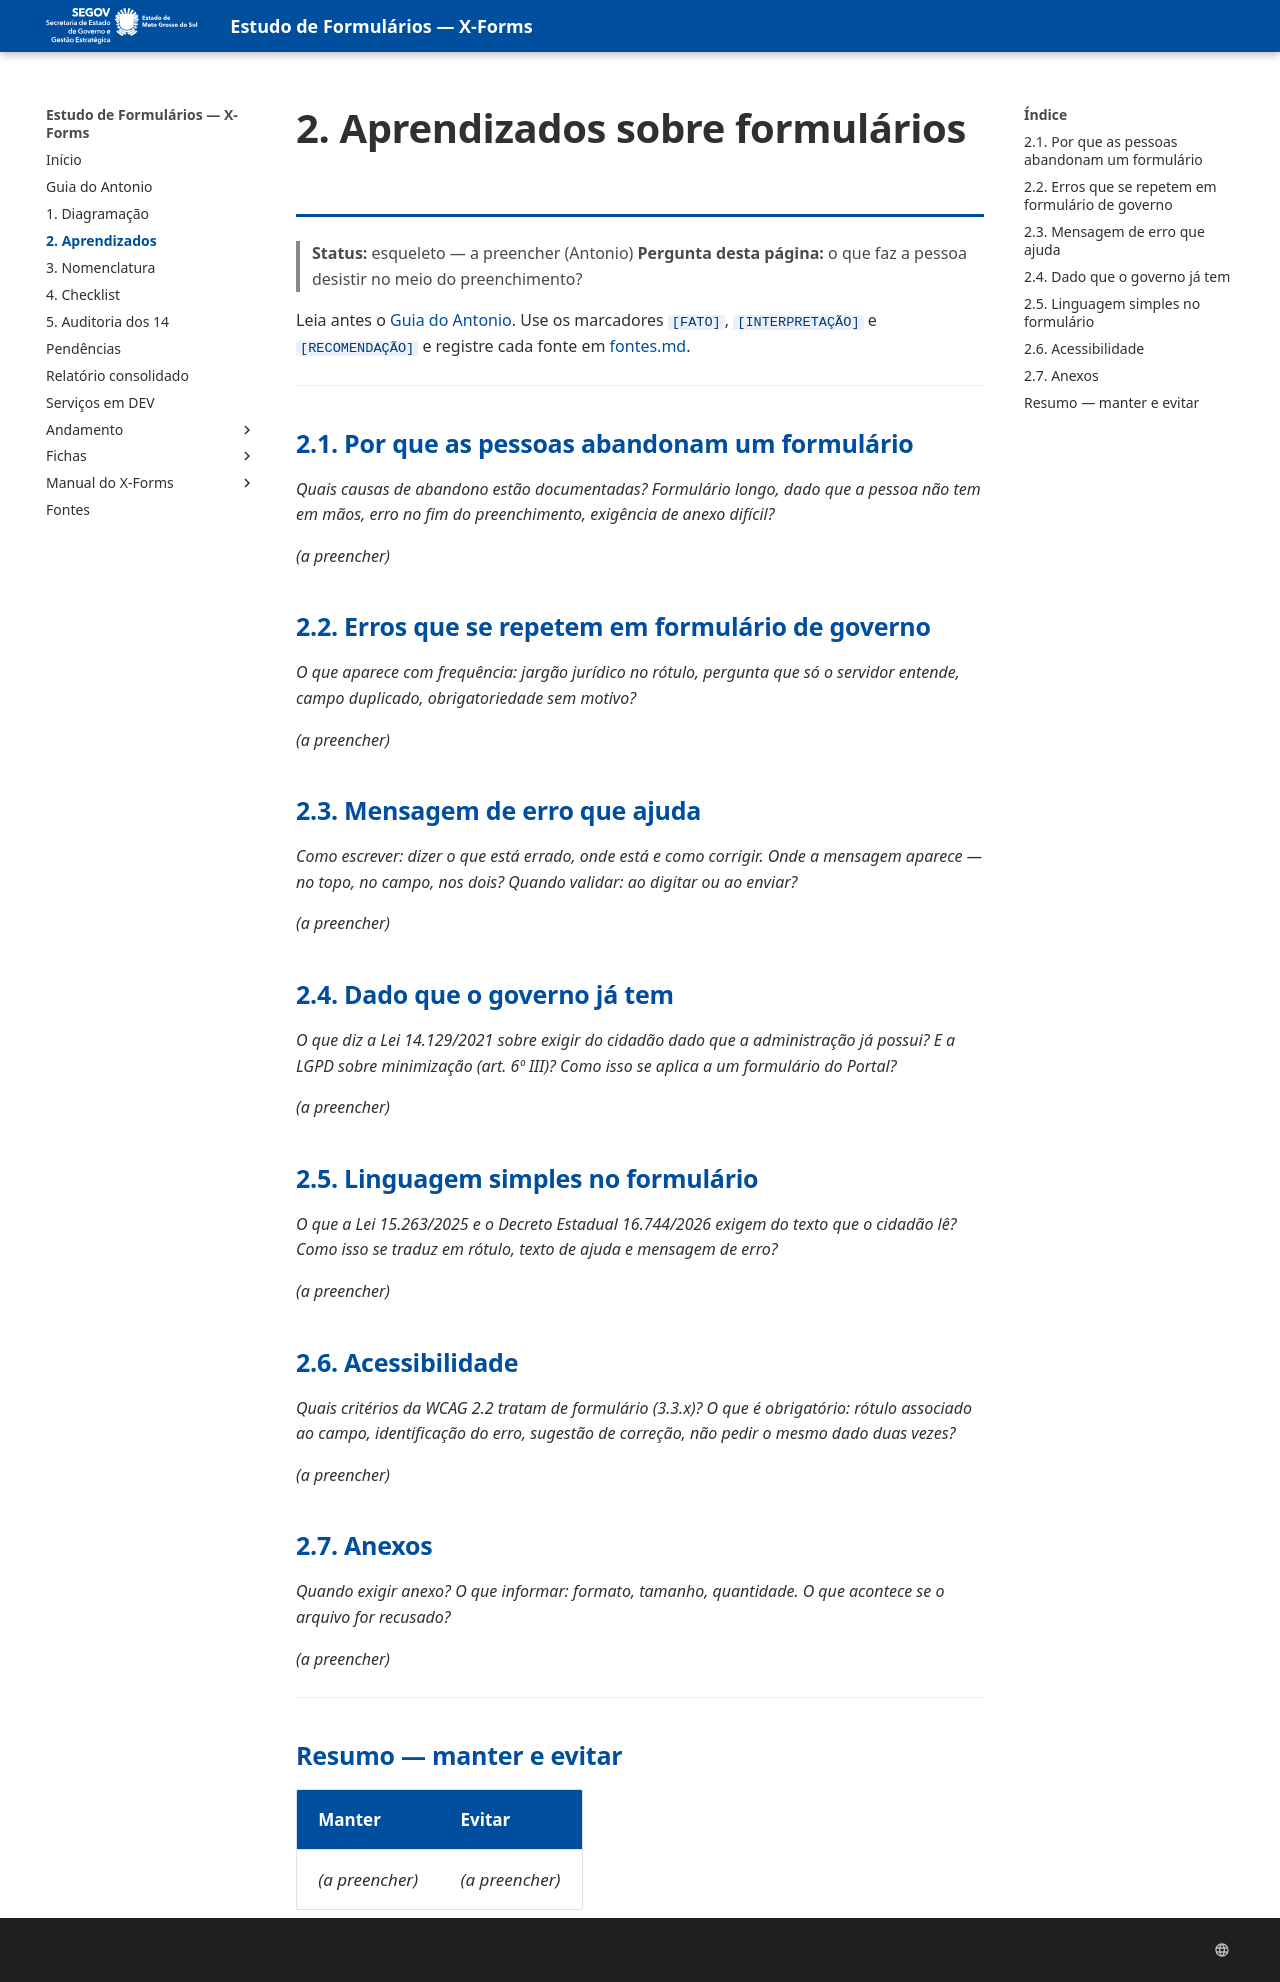

repository: fabioramos-02/estudo-formularios · page: 02-aprendizados/index.html · generator: mkdocs

# 2. Aprendizados sobre formulários

> **Status:** esqueleto — a preencher (Antonio)
> **Pergunta desta página:** o que faz a pessoa desistir no meio do preenchimento?

Leia antes o [Guia do Antonio](guia-do-antonio.md). Use os marcadores `[FATO]`, `[INTERPRETAÇÃO]` e
`[RECOMENDAÇÃO]` e registre cada fonte em [fontes.md](fontes.md).

---

## 2.1. Por que as pessoas abandonam um formulário

*Quais causas de abandono estão documentadas? Formulário longo, dado que a pessoa não tem em mãos,
erro no fim do preenchimento, exigência de anexo difícil?*

*(a preencher)*

## 2.2. Erros que se repetem em formulário de governo

*O que aparece com frequência: jargão jurídico no rótulo, pergunta que só o servidor entende, campo
duplicado, obrigatoriedade sem motivo?*

*(a preencher)*

## 2.3. Mensagem de erro que ajuda

*Como escrever: dizer o que está errado, onde está e como corrigir. Onde a mensagem aparece — no
topo, no campo, nos dois? Quando validar: ao digitar ou ao enviar?*

*(a preencher)*

## 2.4. Dado que o governo já tem

*O que diz a Lei 14.129/2021 sobre exigir do cidadão dado que a administração já possui? E a LGPD
sobre minimização (art. 6º III)? Como isso se aplica a um formulário do Portal?*

*(a preencher)*

## 2.5. Linguagem simples no formulário

*O que a Lei 15.263/2025 e o Decreto Estadual 16.744/2026 exigem do texto que o cidadão lê? Como
isso se traduz em rótulo, texto de ajuda e mensagem de erro?*

*(a preencher)*

## 2.6. Acessibilidade

*Quais critérios da WCAG 2.2 tratam de formulário (3.3.x)? O que é obrigatório: rótulo associado ao
campo, identificação do erro, sugestão de correção, não pedir o mesmo dado duas vezes?*

*(a preencher)*

## 2.7. Anexos

*Quando exigir anexo? O que informar: formato, tamanho, quantidade. O que acontece se o arquivo for
recusado?*

*(a preencher)*

---

## Resumo — manter e evitar

| Manter | Evitar |
|---|---|
| *(a preencher)* | *(a preencher)* |
